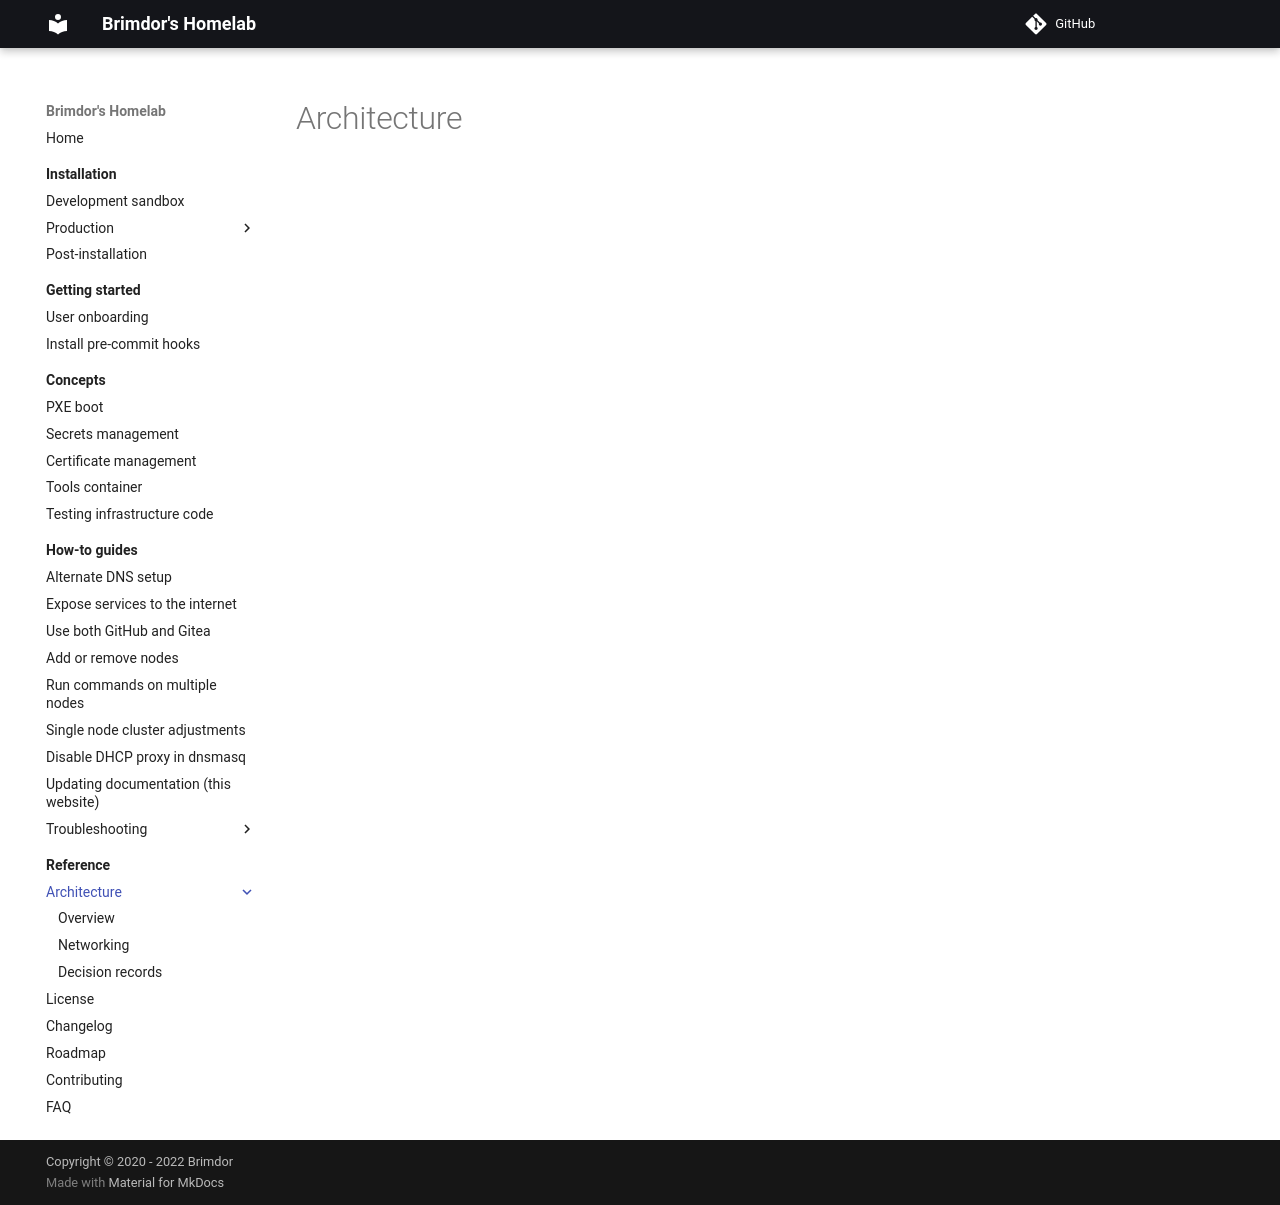

repository: brimdor/homelab-docs · page: reference/architecture/index.html · generator: mkdocs

# Architecture
